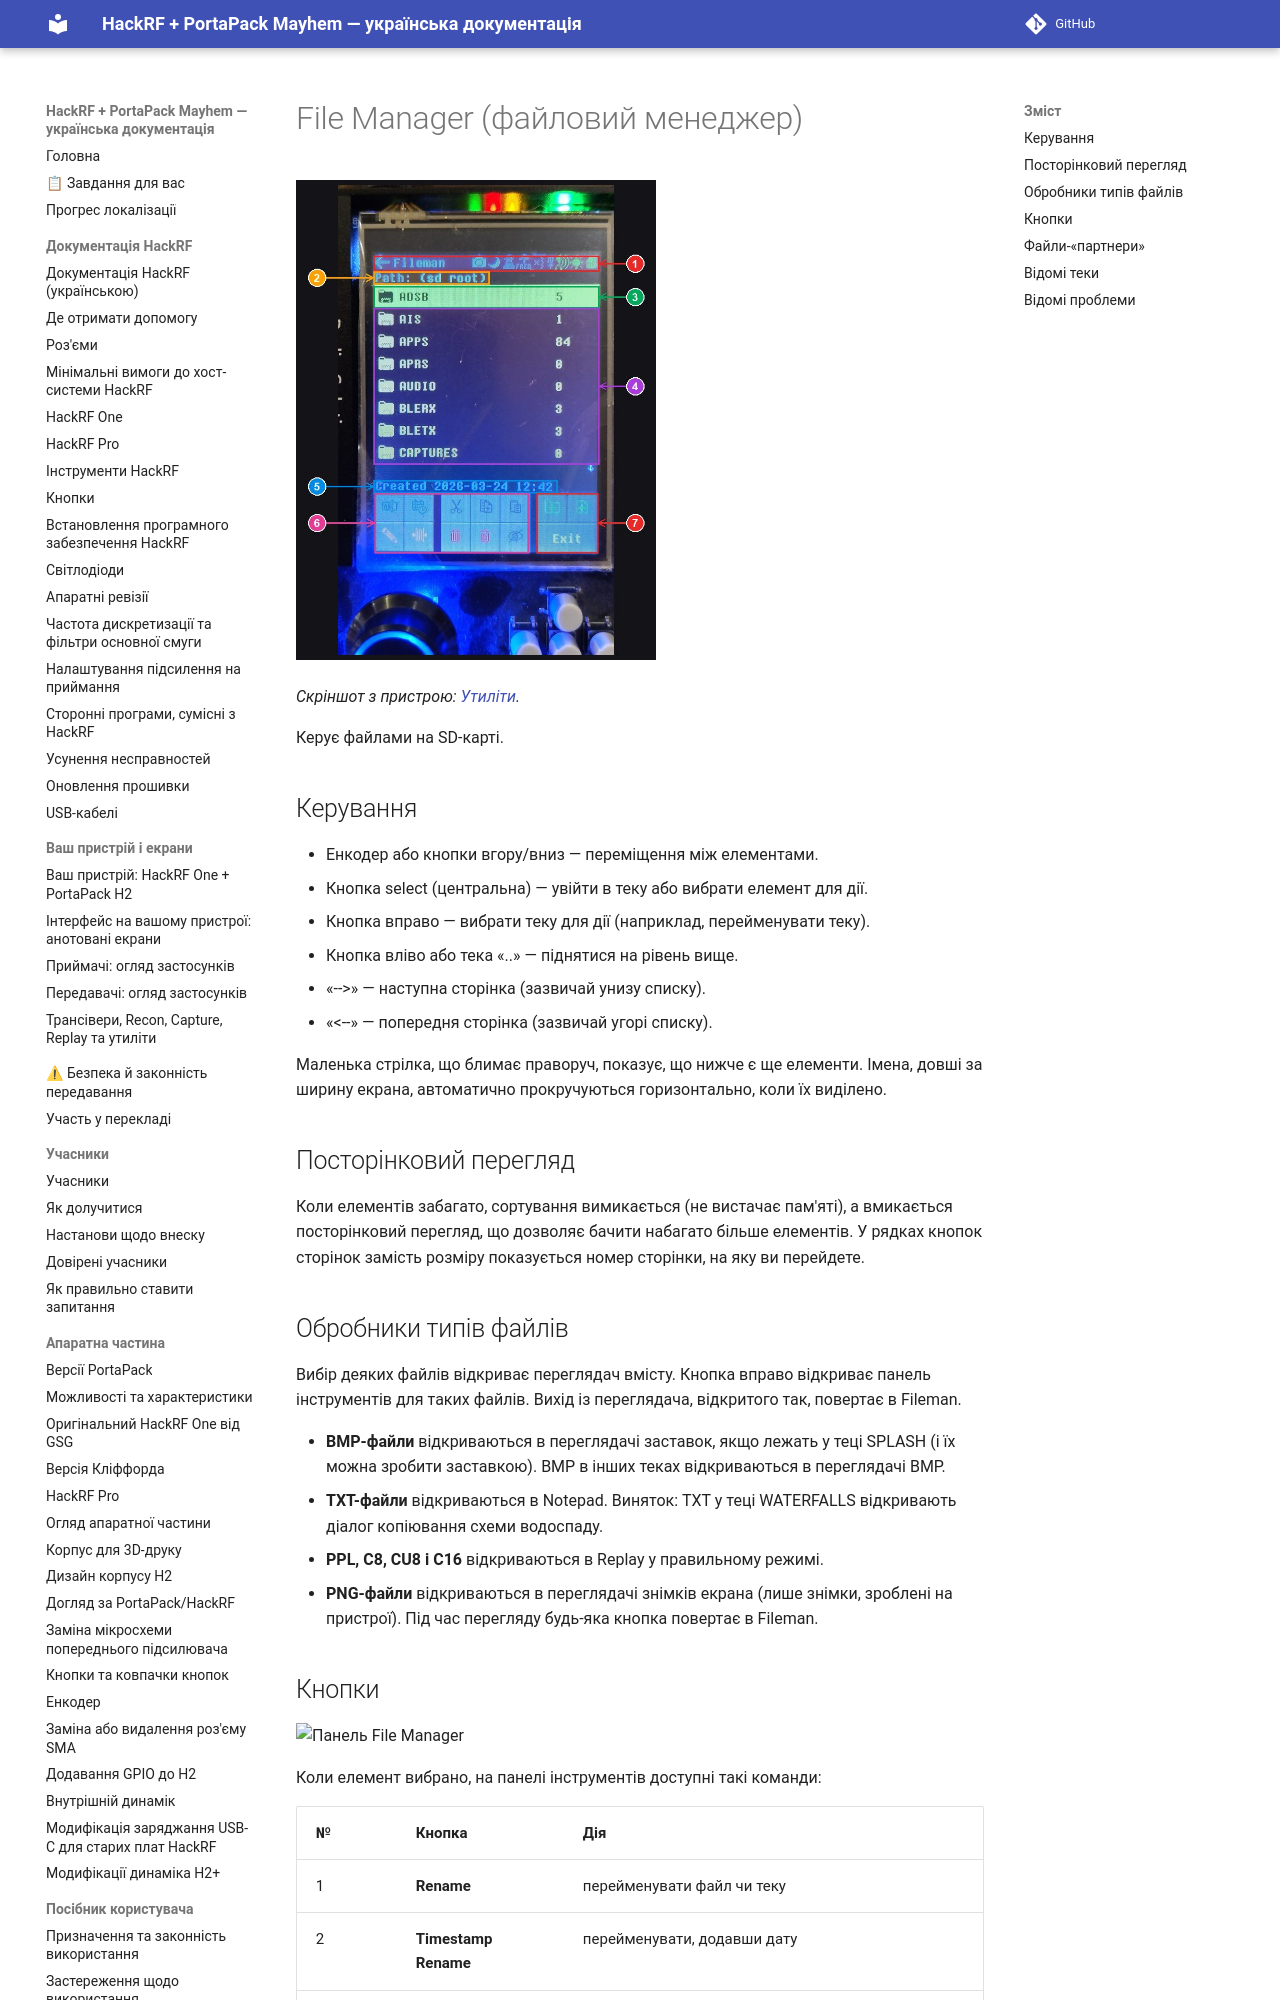

repository: FixerHack/hackrf-portapack-ua · page: file-manager/index.html · generator: mkdocs

# File Manager (файловий менеджер)

![File Manager на пристрої](annotated/app-088.jpg){ width="360" }

*Скріншот з пристрою: [Утиліти](Screens-Other#shot-088).*

Керує файлами на SD-карті.

## Керування

- Енкодер або кнопки вгору/вниз — переміщення між елементами.
- Кнопка select (центральна) — увійти в теку або вибрати елемент для дії.
- Кнопка вправо — вибрати теку для дії (наприклад, перейменувати теку).
- Кнопка вліво або тека «..» — піднятися на рівень вище.
- «-->» — наступна сторінка (зазвичай унизу списку).
- «<--» — попередня сторінка (зазвичай угорі списку).

Маленька стрілка, що блимає праворуч, показує, що нижче є ще елементи. Імена, довші за ширину екрана, автоматично прокручуються горизонтально, коли їх виділено.
